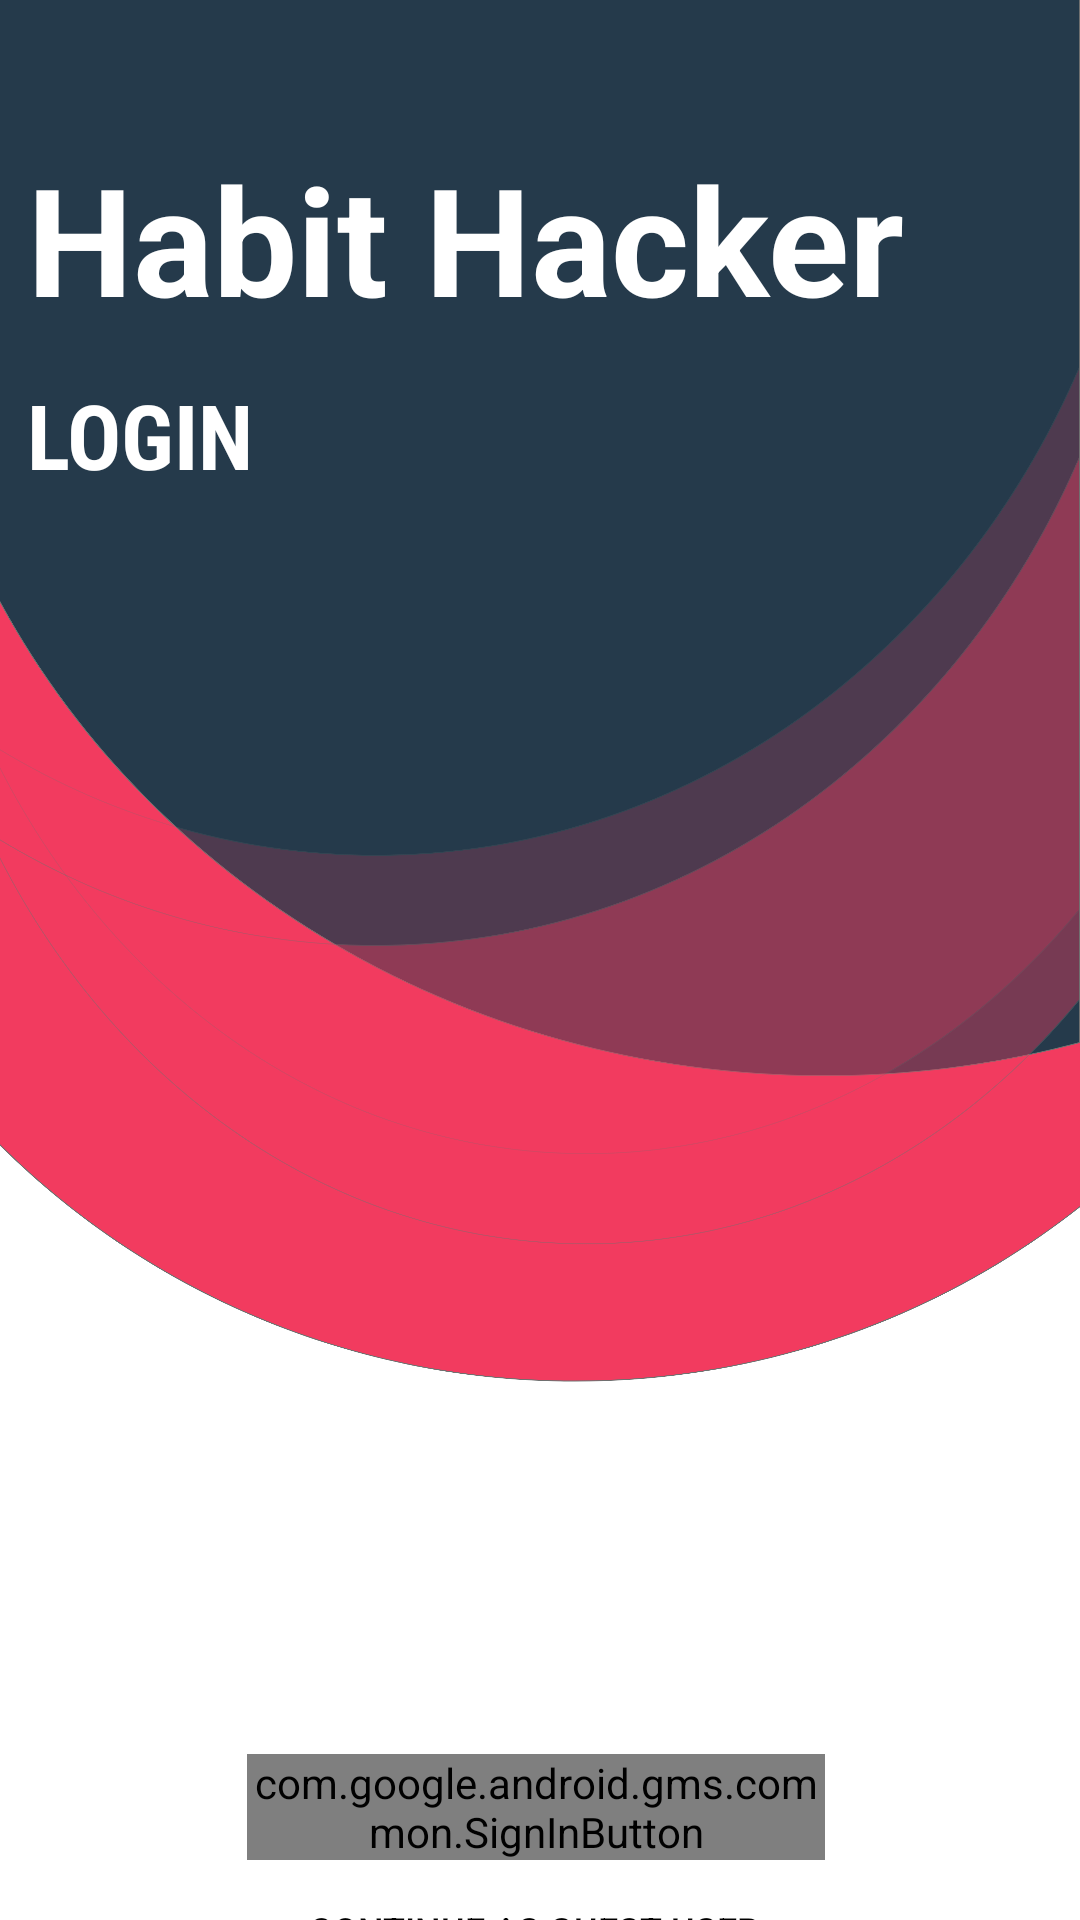

Layout XML and referenced resources for this Android screen:
<!-- AndroidManifest.xml: application theme Theme.Habito -->
<!-- res/layout/login_screen.xml -->
<?xml version="1.0" encoding="utf-8"?>
<RelativeLayout xmlns:android="http://schemas.android.com/apk/res/android"
    xmlns:app="http://schemas.android.com/apk/res-auto"
    xmlns:tools="http://schemas.android.com/tools"
    android:layout_width="match_parent"
    android:layout_height="match_parent"
    android:layout_gravity="center"
    tools:context=".MainActivity">

    <ImageView
        android:id="@+id/imageView"
        android:layout_width="match_parent"
        android:layout_height="match_parent"
        android:layout_alignParentStart="true"
        android:layout_alignParentTop="true"
        android:layout_alignParentBottom="true"
        android:layout_centerInParent="true"
        android:layout_marginStart="-5dp"
        android:layout_marginTop="0dp"
        android:layout_marginBottom="0dp"
        android:scaleType="centerCrop"
        app:srcCompat="@drawable/login_background" />

    <TextView
        android:id="@+id/textView3"
        android:layout_width="wrap_content"
        android:layout_height="wrap_content"
        android:layout_alignTop="@+id/imageView"
        android:layout_alignParentStart="true"
        android:layout_centerInParent="true"
        android:layout_centerHorizontal="true"
        android:layout_marginStart="9dp"
        android:layout_marginTop="46dp"
        android:text="@string/Habito"
        android:textColor="#FFFFFF"
        android:textSize="50sp"
        android:textStyle="bold"
        app:layout_constraintEnd_toEndOf="parent"
        app:layout_constraintHorizontal_bias="0.108"
        app:layout_constraintStart_toStartOf="parent"
        app:layout_constraintTop_toTopOf="parent" />

    <TextView
        android:id="@+id/textView2"
        android:layout_width="115dp"
        android:layout_height="44dp"
        android:layout_below="@+id/textView3"
        android:layout_alignStart="@+id/textView3"
        android:layout_alignParentStart="true"
        android:layout_centerInParent="true"
        android:layout_marginStart="9dp"
        android:layout_marginTop="12dp"
        android:fontFamily="sans-serif-condensed"
        android:text="@string/Login"
        android:textColor="#FFFFFF"
        android:textSize="30sp"
        android:textStyle="bold"
        app:layout_constraintEnd_toEndOf="parent"
        app:layout_constraintHorizontal_bias="0.0"
        app:layout_constraintStart_toStartOf="@+id/textView3"
        app:layout_constraintTop_toBottomOf="@+id/textView3" />

    <com.google.android.gms.common.SignInButton
        android:id="@+id/google_sign_in_button"
        android:layout_width="270dp"
        android:layout_height="wrap_content"
        android:layout_below="@+id/textView2"
        android:layout_alignParentEnd="true"
        android:layout_centerInParent="true"
        android:layout_centerHorizontal="true"
        android:layout_marginStart="-42dp"
        android:layout_marginTop="416dp"
        android:layout_marginEnd="85dp"
        android:layout_toEndOf="@+id/textView2"
        app:buttonSize="wide"
        app:colorScheme="light"
        app:layout_constraintEnd_toEndOf="parent"
        app:layout_constraintHorizontal_bias="0.036"
        app:layout_constraintStart_toStartOf="@+id/textView2"
        app:layout_constraintTop_toBottomOf="@+id/textView2" />

    <Button
        android:id="@+id/guestButton"
        android:layout_width="270dp"
        android:layout_height="wrap_content"
        android:layout_below="@+id/google_sign_in_button"
        android:layout_alignStart="@+id/google_sign_in_button"
        android:layout_alignEnd="@+id/google_sign_in_button"
        android:layout_centerInParent="true"
        android:layout_centerHorizontal="true"
        android:layout_marginStart="0dp"
        android:layout_marginTop="15dp"
        android:layout_marginEnd="1dp"
        android:background="@android:color/transparent"
        android:elevation="25dp"
        android:text="@string/guestUser"
        android:textColor="#000000"
        android:textSize="12sp"
        app:layout_constraintBottom_toBottomOf="parent"
        app:layout_constraintEnd_toEndOf="@+id/google_sign_in_button"
        app:layout_constraintHorizontal_bias="0.0"
        app:layout_constraintStart_toStartOf="@+id/google_sign_in_button"
        app:layout_constraintTop_toBottomOf="@+id/google_sign_in_button"
        app:layout_constraintVertical_bias="0.093" />

</RelativeLayout>
<!-- resources referenced by this layout -->
<resources>
  <!-- drawable login_background: png bitmap (drawable-hdpi, 213831 bytes) -->
  <string name="Habito">Habit Hacker</string>
  <string name="Login">LOGIN</string>
  <string name="guestUser">Continue as Guest User</string>
  <style name="Theme.Habito" parent="Theme.AppCompat.Light.DarkActionBar">
  
          
          <item name="colorPrimary">@color/primary_pink</item>
          <item name="colorPrimaryVariant">@color/secondary_pink</item>
          <item name="colorPrimaryDark">@color/secondary_pink</item>
          <item name="colorAccent">@color/primary_pink</item>
  
      </style>
  <color name="primary_pink">#D32F2F</color>
  <color name="secondary_pink">#C62828</color>
</resources>
